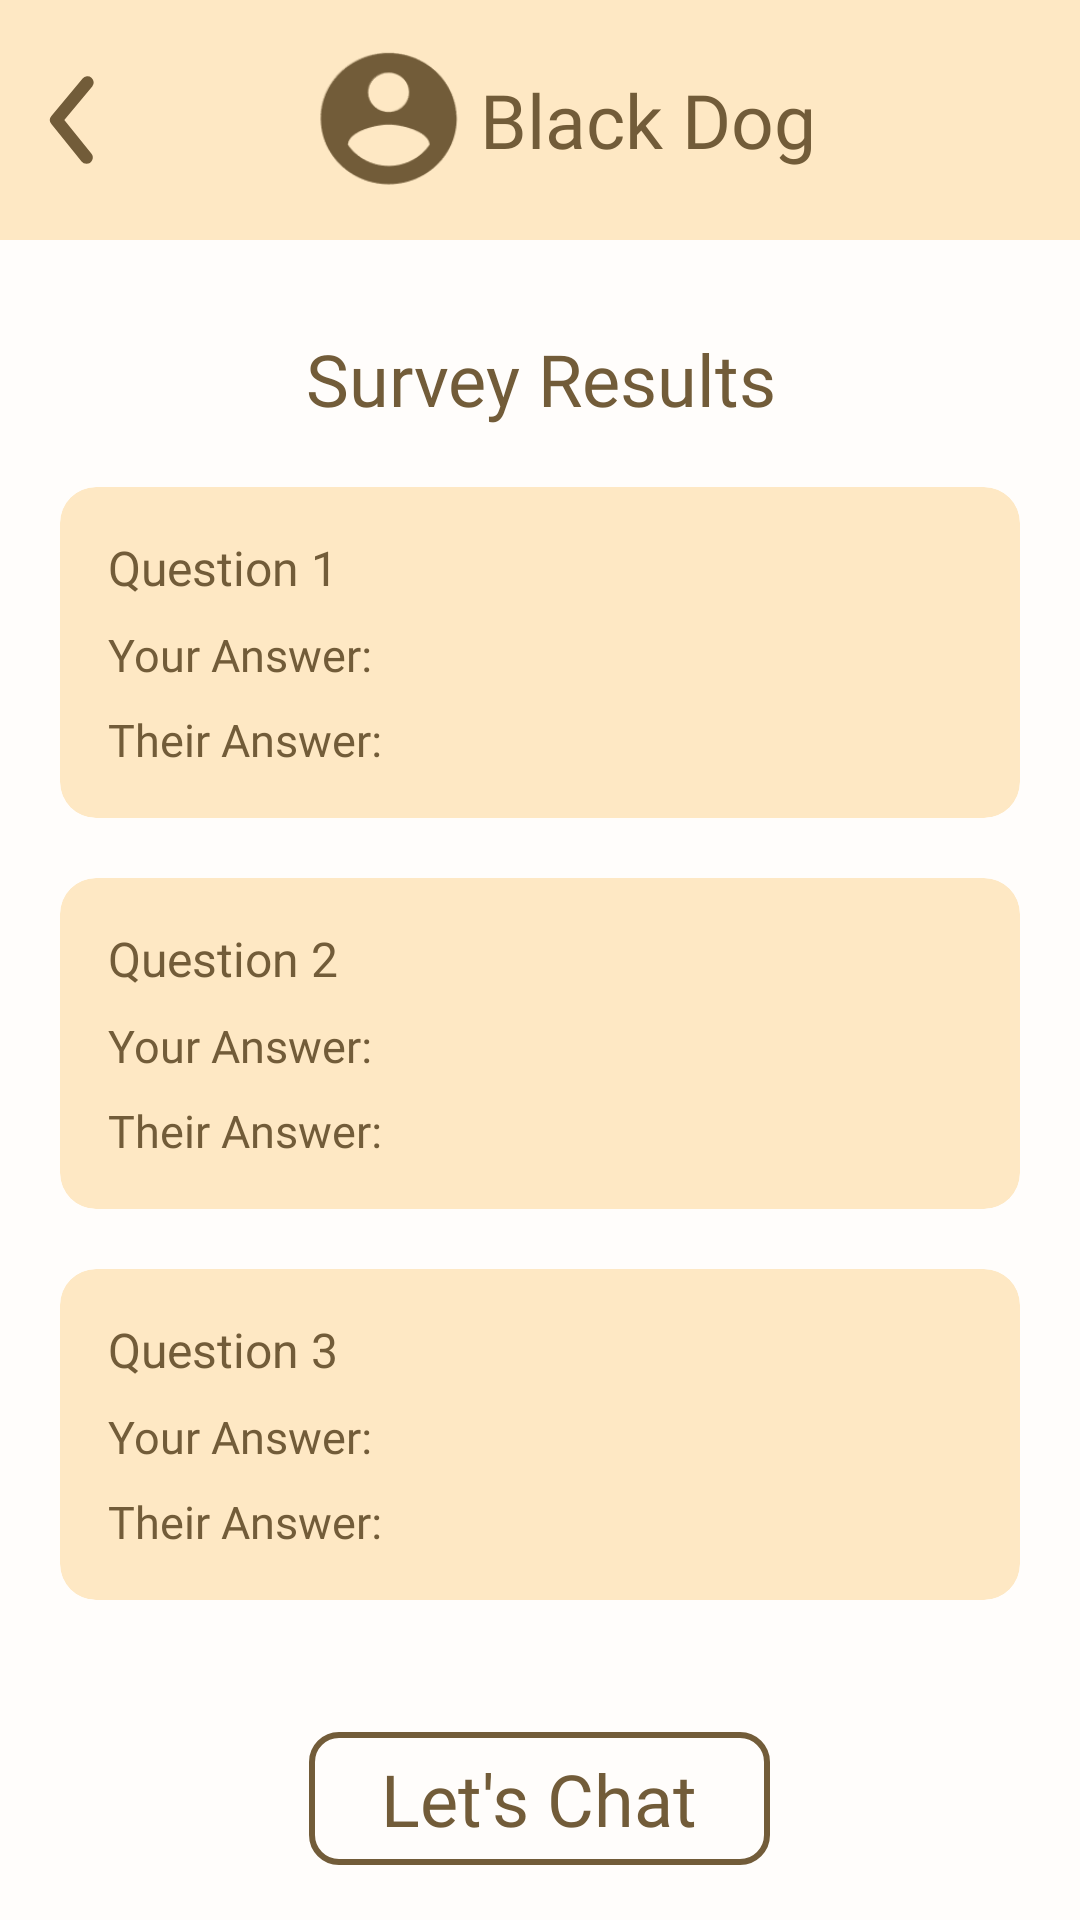

Reconstruct the res/layout file that produces this screen, plus the resources it refers to.
<!-- AndroidManifest.xml: application theme Theme.CoworkingIllini -->
<!-- res/layout/chat_results.xml -->
<?xml version="1.0" encoding="utf-8"?>
<RelativeLayout xmlns:android="http://schemas.android.com/apk/res/android"
    android:layout_width="match_parent"
    android:layout_height="match_parent"
    xmlns:app="http://schemas.android.com/apk/res-auto"
    android:id="@+id/chat_main_screen"
    android:background = "#FFFDFB">
    <RelativeLayout
        android:layout_width="match_parent"
        android:layout_height="80dp"
        android:background="#FEE8C4"
        android:id="@+id/chat_header">
        <ImageButton
            android:layout_width="50dp"
            android:layout_height="50dp"
            android:background="@drawable/back_arrow_chat_header"
            android:id="@+id/chat_header_back_arrow"
            android:layout_centerVertical="true">
        </ImageButton>
        <ImageView
            android:layout_width="60dp"
            android:layout_height="60dp"
            android:src="@drawable/on_surface_profile_photo"
            android:id="@+id/chat_header_profile_photo"
            android:layout_toRightOf="@+id/chat_header_back_arrow"
            android:layout_centerVertical="true"
            android:layout_marginLeft="50dp">
        </ImageView>
        <TextView
            android:layout_width="wrap_content"
            android:layout_height="wrap_content"
            android:fontFamily="serif"
            android:textSize="25sp"
            android:textColor="#725C39"
            android:text="Black Dog"
            style="@style/Heading"
            android:id="@+id/chat_header_profile_name"
            android:layout_toRightOf="@+id/chat_header_profile_photo"
            android:layout_centerVertical="true"/>
    </RelativeLayout>
    <RelativeLayout
        android:layout_width="match_parent"
        android:layout_height="wrap_content"
        android:id="@+id/chat_results"
        android:layout_below="@id/chat_header"
        android:layout_marginTop="30dp">
        <TextView
            android:layout_width="match_parent"
            android:layout_height="wrap_content"
            android:gravity="center"
            android:textSize="24sp"
            android:textColor="#725C39"
            android:id="@+id/chat_survey_title"
            android:text="Survey Results"
            style="@style/Body"/>
        <LinearLayout
            android:layout_width="match_parent"
            android:layout_height="wrap_content"
            android:orientation="vertical"
            android:layout_marginRight="20dp"
            android:layout_marginLeft="20dp"
            android:layout_below="@+id/chat_survey_title"
            android:layout_marginTop="20dp">
            <com.google.android.material.card.MaterialCardView
                android:layout_width="match_parent"
                android:layout_height="wrap_content"
                android:id="@+id/result_card_question_1"
                app:strokeWidth="0dp"
                android:layout_marginBottom="20dp">
                <LinearLayout
                    android:layout_width="match_parent"
                    android:layout_height="wrap_content"
                    android:orientation="vertical"
                    android:padding="16dp">

                    <TextView
                        android:id="@+id/result_question_1"
                        android:layout_width="match_parent"
                        android:layout_height="wrap_content"
                        android:gravity="left"
                        android:textSize="16sp"
                        android:layout_marginBottom="8dp"
                        android:fontFamily="sans-serif"
                        android:textColor="#725C39"
                        android:text="Question 1"
                        style="@style/Body"/>

                    <TextView
                        android:layout_width="wrap_content"
                        android:layout_height="wrap_content"
                        android:layout_marginBottom="8dp"
                        android:fontFamily="sans-serif"
                        android:textColor="#725C39"
                        android:id="@+id/your_answer_1"
                        android:text="Your Answer:"
                        style="@style/Body"
                        android:textSize="15sp"/>

                    <TextView
                        android:layout_width="wrap_content"
                        android:layout_height="wrap_content"
                        android:fontFamily="sans-serif"
                        android:textColor="#725C39"
                        android:id="@+id/their_answer_1"
                        android:text="Their Answer:"
                        style="@style/Body"
                        android:textSize="15sp"/>
                </LinearLayout>
            </com.google.android.material.card.MaterialCardView>
            <com.google.android.material.card.MaterialCardView
                android:layout_width="match_parent"
                android:layout_height="wrap_content"
                android:id="@+id/result_card_question_2"
                android:layout_marginBottom="20dp"
                app:strokeWidth="0dp">
                <LinearLayout
                    android:layout_width="match_parent"
                    android:layout_height="wrap_content"
                    android:orientation="vertical"
                    android:padding="16dp">

                    <TextView
                        android:id="@+id/result_question_2"
                        android:layout_width="match_parent"
                        android:layout_height="wrap_content"
                        android:gravity="left"
                        android:textSize="16sp"
                        android:layout_marginBottom="8dp"
                        android:fontFamily="sans-serif"
                        android:textColor="#725C39"
                        android:text="Question 2"/>

                    <TextView
                        android:layout_width="wrap_content"
                        android:layout_height="wrap_content"
                        android:layout_marginBottom="8dp"
                        android:fontFamily="sans-serif"
                        android:textColor="#725C39"
                        android:id="@+id/your_answer_2"
                        android:text="Your Answer:"
                        style="@style/Body"
                        android:textSize="15sp"/>

                    <TextView
                        android:layout_width="wrap_content"
                        android:layout_height="wrap_content"
                        android:fontFamily="sans-serif"
                        android:textColor="#725C39"
                        android:id="@+id/their_answer_2"
                        android:text="Their Answer:"
                        style="@style/Body"
                        android:textSize="15sp"/>
                </LinearLayout>
            </com.google.android.material.card.MaterialCardView>
            <com.google.android.material.card.MaterialCardView
                android:layout_width="match_parent"
                android:layout_height="wrap_content"
                android:id="@+id/result_card_question_3"
                app:strokeWidth="0dp">
                <LinearLayout
                    android:layout_width="match_parent"
                    android:layout_height="wrap_content"
                    android:orientation="vertical"
                    android:padding="16dp">

                    <TextView
                        android:id="@+id/result_question_3"
                        android:layout_width="match_parent"
                        android:layout_height="wrap_content"
                        android:gravity="left"
                        android:textSize="16sp"
                        android:layout_marginBottom="8dp"
                        android:fontFamily="sans-serif"
                        android:textColor="#725C39"
                        android:text="Question 3"/>

                    <TextView
                        android:layout_width="wrap_content"
                        android:layout_height="wrap_content"
                        android:layout_marginBottom="8dp"
                        android:fontFamily="sans-serif"
                        android:textColor="#725C39"
                        android:id="@+id/your_answer_3"
                        android:text="Your Answer:"
                        style="@style/Body"
                        android:textSize="15sp"/>

                    <TextView
                        android:layout_width="wrap_content"
                        android:layout_height="wrap_content"
                        android:fontFamily="sans-serif"
                        android:textColor="#725C39"
                        android:id="@+id/their_answer_3"
                        android:text="Their Answer:"
                        style="@style/Body"
                        android:textSize="15sp"/>
                </LinearLayout>
            </com.google.android.material.card.MaterialCardView>
        </LinearLayout>
    </RelativeLayout>
    <com.google.android.material.button.MaterialButton
        android:layout_width="wrap_content"
        android:layout_height="wrap_content"
        android:id="@+id/chat_button"
        android:layout_below="@+id/chat_results"
        android:layout_centerHorizontal="true"
        android:layout_marginTop="40dp"
        android:backgroundTint="#FFFDFB"
        app:cornerRadius="10dp"
        app:strokeColor="#725C39"
        app:strokeWidth="2dp"
        android:textColor="#725C39"
        android:text="Let's Chat"
        android:textSize="24sp"
        style="@style/Title">
    </com.google.android.material.button.MaterialButton>
</RelativeLayout>
<!-- resources referenced by this layout -->
<resources>
  <!-- drawable back_arrow_chat_header (drawable) -->
  <vector xmlns:android="http://schemas.android.com/apk/res/android"
      android:width="800dp"
      android:height="800dp"
      android:viewportWidth="24"
      android:viewportHeight="24">
    <path
        android:pathData="M24,0l-0,24l-24,0l-0,-24z"
        android:strokeAlpha="0"
        android:fillColor="#725C39"
        android:fillAlpha="0"/>
    <path
        android:pathData="M13.83,19a1,1 0,0 1,-0.78 -0.37l-4.83,-6a1,1 0,0 1,0 -1.27l5,-6a1,1 0,0 1,1.54 1.28L10.29,12l4.32,5.36a1,1 0,0 1,-0.78 1.64z"
        android:fillColor="#725C39"/>
  </vector>
  <!-- drawable on_surface_profile_photo: png bitmap (drawable, 2681 bytes) -->
  <style name="Body" parent="Theme.CoworkingIllini">
          <item name="android:fontFamily">@font/lato_regular</item>
          <item name="fontFamily">@font/lato_regular</item>
          <item name="android:textSize">23sp</item>
      </style>
  <style name="Heading" parent="Theme.CoworkingIllini">
          <item name="android:fontFamily">@font/playfairdisplay_medium</item>
          <item name="fontFamily">@font/playfairdisplay_medium</item>
          <item name="android:textSize">24sp</item>
      </style>
  <style name="Title" parent="Theme.CoworkingIllini">
          <item name="android:fontFamily">@font/playfairdisplay_semibold</item>
          <item name="fontFamily">@font/playfairdisplay_semibold</item>
          <item name="android:textSize">32sp</item>
      </style>
  <style name="Theme.CoworkingIllini" parent="Base.Theme.CoworkingIllini" />
  <style name="Base.Theme.CoworkingIllini" parent="Theme.Material3.DayNight.NoActionBar">
          
          <item name="android:windowBackground">#FFFDFB</item>
          <item name="android:colorBackground">#FFFDFB</item>
          <item name="colorOnBackground">#725C39</item>
          <item name="colorSurface">#FEE8C4</item>
          <item name="colorOnSurface">#725C39</item>
          <item name="colorOnSurfaceVariant">#B19669</item>
          <item name="colorPrimary">#FF9D00</item>
          <item name="colorPrimaryVariant">#E4782F</item>
          <item name="colorOnPrimary">#FFFFFF</item>
      </style>
</resources>
